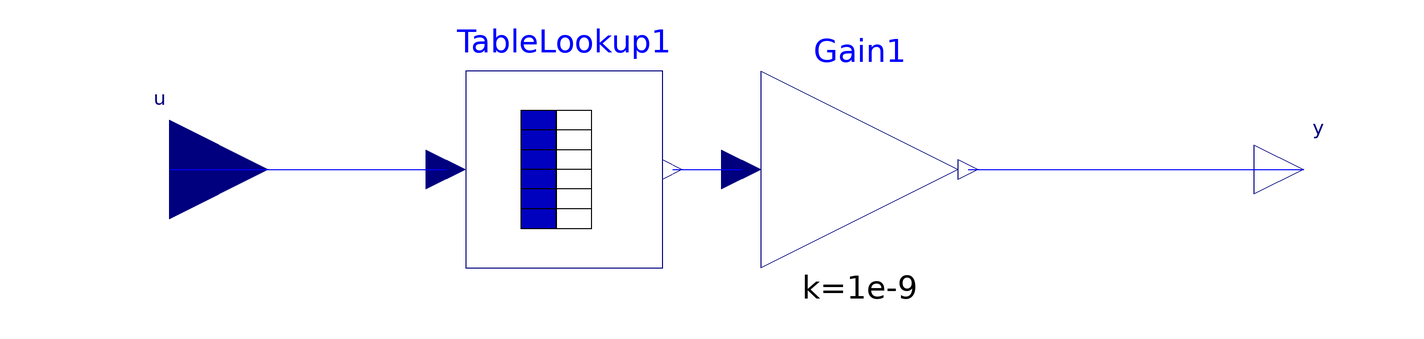

The component connection diagram of the Modelica model below, drawn from its own Placement and Line annotations.

block Kappa "Pressure/temperature dependence of water"
      extends Modelica.Blocks.Interfaces.SISO(u(redeclare type SignalType =
              Modelica.SIunits.Temperature), y(redeclare type SignalType = Real (
               unit="m.s2/kg")));
      annotation (
        Coordsys(
          extent=[-100, -100; 100, 100],
          grid=[2, 2],
          component=[20, 20]),
        Icon(
          Text(extent=[-80, 84; 84, 50], string="Pressure/volume"),
          Text(extent=[-72, 48; 70, 26], string="coefficient"),
          Text(extent=[-70, -8; 72, -30], string="as function of"),
          Text(extent=[-72, 18; 70, -4], string="of water"),
          Text(extent=[-70, -36; 72, -58], string="temperature")),
        Window(
          x=0.4,
          y=0.4,
          width=0.6,
          height=0.6),
        Diagram,
        Documentation(info="<html>
This block computes the dependence of water pressure as a function of temperature by table lookup. <p>

<b>References:</b> <p>

<ol>
<li> Yaws, C.L. (1998), <a href=\"http://www.amazon.com/Chemical-Properties-Handbook-Thermodynamics-Engironmental/dp/0070734011\">Chemical Properties Handbook: Physical, Thermodynamics, Environmental Transport, Safety and Health Related Properties for Organic and Inorganic Chemicals</a>, McGraw-Hill, New York, ISBN: 0-07-073401-1, 784p.
</ol>
</html>"));
      TableLookup TableLookup1(x_vals={273.15,293.15,313.15,333.15,403.15},
          y_vals={50.2,46.0,44.0,44.0,47.7}) annotation (extent=[-60, -20; -20,
              20]);
      Modelica.Blocks.Math.Gain Gain1(k=1e-9)       annotation (extent=[0, -20;
              40, 20]);
    equation
      connect(u,TableLookup1.u)            annotation (points=[-120,0; -64,0],
                    style(color=3));
      connect(TableLookup1.y,Gain1.u)             annotation (points=[-18,0; -4,
            0],     style(color=3));
      connect(Gain1.y,y)              annotation (points=[42,0; 110,0],
          style(color=3));
    end Kappa;